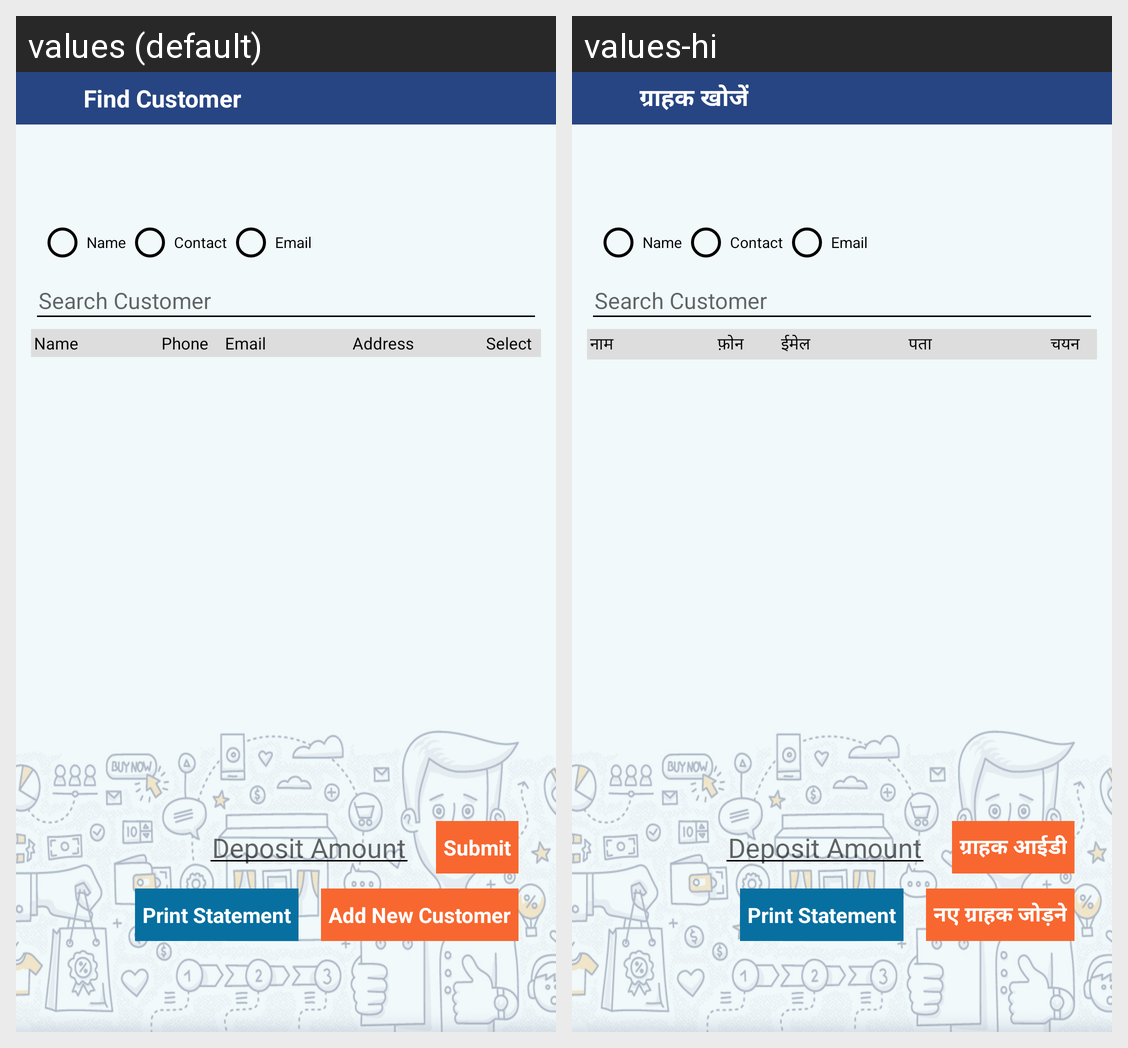

Locale-by-locale string values for the Android screen shown in this grid:
Android screen res/layout/credit_amount_customer.xml rendered under 2 locales, left to right: values (default), values-hi. Device: Nexus 5 (rendered at 1080×1920; each locale shown at half size, 540×960, under a caption strip naming it); theme MyMaterialTheme.
Strings drawn on this screen, with the default value and each locale's value (text and hints the layout hard-codes, and strings that could not be matched under every locale, appear in the picture but are not listed):

find_customer
  values: Find Customer
  values-hi: ग्राहक खोजें

name
  values: Name
  values-hi: नाम

phone
  values: Phone
  values-hi: फ़ोन

email
  values: Email
  values-hi: ईमेल

address
  values: Address
  values-hi: पता

select
  values: Select
  values-hi: चयन

deposit_amount
  values: Deposit Amount
  values-hi: Deposit Amount

submit
  values: Submit
  values-hi: ग्राहक आईडी

print_statement
  values: Print Statement
  values-hi: Print Statement

add_new_customer
  values: Add New Customer
  values-hi: नए ग्राहक जोड़ने
